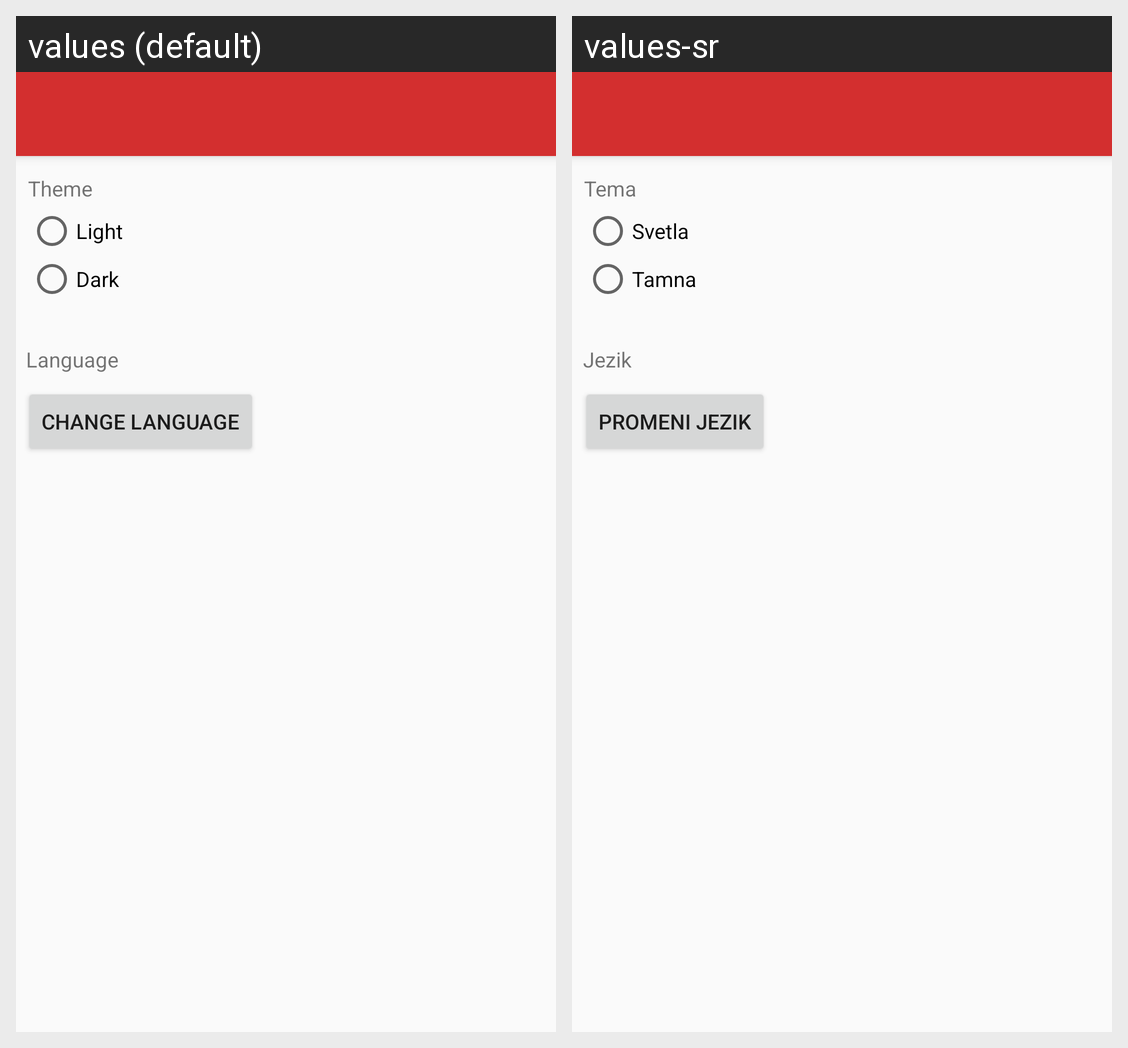

Translations of the strings shown on this Android screen, per locale in the grid:
Android screen res/layout/activity_settings.xml rendered under 2 locales, left to right: values (default), values-sr. Device: Nexus 5 (rendered at 1080×1920; each locale shown at half size, 540×960, under a caption strip naming it); theme CustomAppThemeLight.
Strings drawn on this screen, with the default value and each locale's value (text and hints the layout hard-codes, and strings that could not be matched under every locale, appear in the picture but are not listed):

light_theme_label
  values: Light
  values-sr: Svetla

dark_theme_label
  values: Dark
  values-sr: Tamna

language_title
  values: Language
  values-sr: Jezik

btn_change_language
  values: Change language
  values-sr: Promeni jezik

theme_title
  values: Theme
  values-sr: Tema
